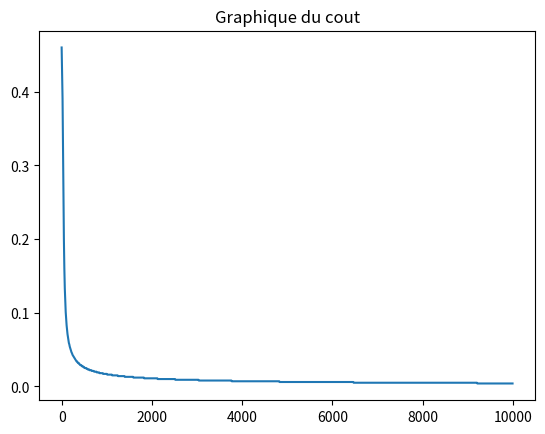

Reproduce this figure in Python.
import numpy as np
np.random.seed(1) #La generation d'aleatoire sera toujours la meme a chaque execution du programme.

#Variable dans lesquelles on stockera nos coordonees x et y du graphique
#Permet de viasualiser efficacement l'evolution du reseau de neuronne
import matplotlib.pyplot as plt
xGraphCostFunction=[]
yGraphCostFunction=[]

#Fonction d'activation sigmoide
def sigmoid(x):
    return 1 / (1 + np.exp(-x))

#Derive de notre fonction d'activation
def sigmoidPrime(x):
    return x * (1 - x)


#-------------------   Cree les donnes
#Donnes d'inputs
inputs = np.array([ [0, 0, 1, 1],
                    [0, 0, 1, 1],
                    [0, 1, 1, 1],
                    [1, 0, 1, 0],
                    [1, 1, 1, 1]])

#Les outputs qu'on attend
reponses = np.array([[0],
                     [0],
                     [1],
                     [0],
                     [1]])

#Donnee d'inputs. On s'en servira une fois que notre reseau aura ete entraine pour verifier qu'il a compris
inputs_test = np.array([[1, 0, 1, 0],
                        [0, 1, 1, 0],
                        [0, 0, 1, 0],
                        [1, 0, 0, 0]])
#----------------------------------------


#------------------   Dimension de notre reseau de neurones
nb_input_neurons = 4        #Nombre de neurones d'entree
nb_hidden_neurons = 4       #Nombre de neurones dans le hidden layer
nb_output_neurons = 1       #Nombre de neurones de sortie
#------


#Initialise tout nos poids de maniere aleatoire entre -1 et 1
hidden_layer_weights = 2 * np.random.random((nb_input_neurons, nb_hidden_neurons)) - 1
output_layer_weights = 2 * np.random.random((nb_hidden_neurons, nb_output_neurons)) - 1

#===================================
#           Phase d'entrainement
#===================================

#Nombre d'iteration pour la phase d'entrainement
nb_training_iteration = 10000

for i in range(nb_training_iteration):

    #----------------FEED FORWARD-----------------
    # Propage nos informations a travers notre reseau de neurones.

    input_layer = inputs
    hidden_layer = sigmoid(np.dot(input_layer, hidden_layer_weights))   #Fonction de feedforward entre l'input layer et le hidden layer
    output_layer = sigmoid(np.dot(hidden_layer, output_layer_weights))  #Fonction de feedforward entre le hidden layer et l'ouput layer


    # ----------------BACKPROPAGATION-----------------

    #calcul du cout pour chacune de nos donnes. Represente a quel point on est loin du resultat attendu.
    #L'objectif est de le diminuer le plus possible
    output_layer_error = (reponses - output_layer)
    print("erreur : " + str(output_layer_error))
    # output_layer_error = []

    #Calcul de la valeur avec laquelle on vas corriger nos poids entre le hidden layer et le output layer
    output_layer_delta = output_layer_error * sigmoidPrime(output_layer)

    #Quels sont les poids entre l'input layer et le hidden layer qui ont  contribué a l'erreur, et dans quelle mesure?
    hidden_layer_error = np.dot(output_layer_delta, output_layer_weights.T) #T--> transposée

    #Calcul de la valeur avec laquelle on va corriger nos poids entre le input layer et le hidden layer
    hidden_layer_delta = hidden_layer_error * sigmoidPrime(hidden_layer)


    #Correction de nos poids
    output_layer_weights += np.dot(hidden_layer.T,output_layer_delta)
    hidden_layer_weights += np.dot(input_layer.T,hidden_layer_delta)

    #Affichage du cout.
    if (i % 10) == 0:
        cout = str(np.mean(np.abs(output_layer_error))) #Calcul de la moyenne de toute les valeurs de notre erreur
        print("Cout:" + cout)

        #Abscisse du graph -> iteration de la boucle d'apprentissage
        xGraphCostFunction.append(i)
        #Ordonee du grap -> valeure du cout (arrondis a 3 decimales)
        v = float("{0:.3f}".format(float(cout)))
        yGraphCostFunction.append(v)

#===================================
#           Phase de test
#===================================

# Propage nos informations a travers notre reseau de neurones.
input_layer = inputs_test
hidden_layer = sigmoid(np.dot(input_layer, hidden_layer_weights))
output_layer = sigmoid(np.dot(hidden_layer, output_layer_weights))

#Affiche le resultat
print("-------------------------------------------------------------")
print("resultat : ")
print(str(output_layer))

#Affiche le graphique
plt.plot(xGraphCostFunction, yGraphCostFunction)
plt.title("Graphique du cout")
plt.show()


#Tadaaaaa, finis! :3